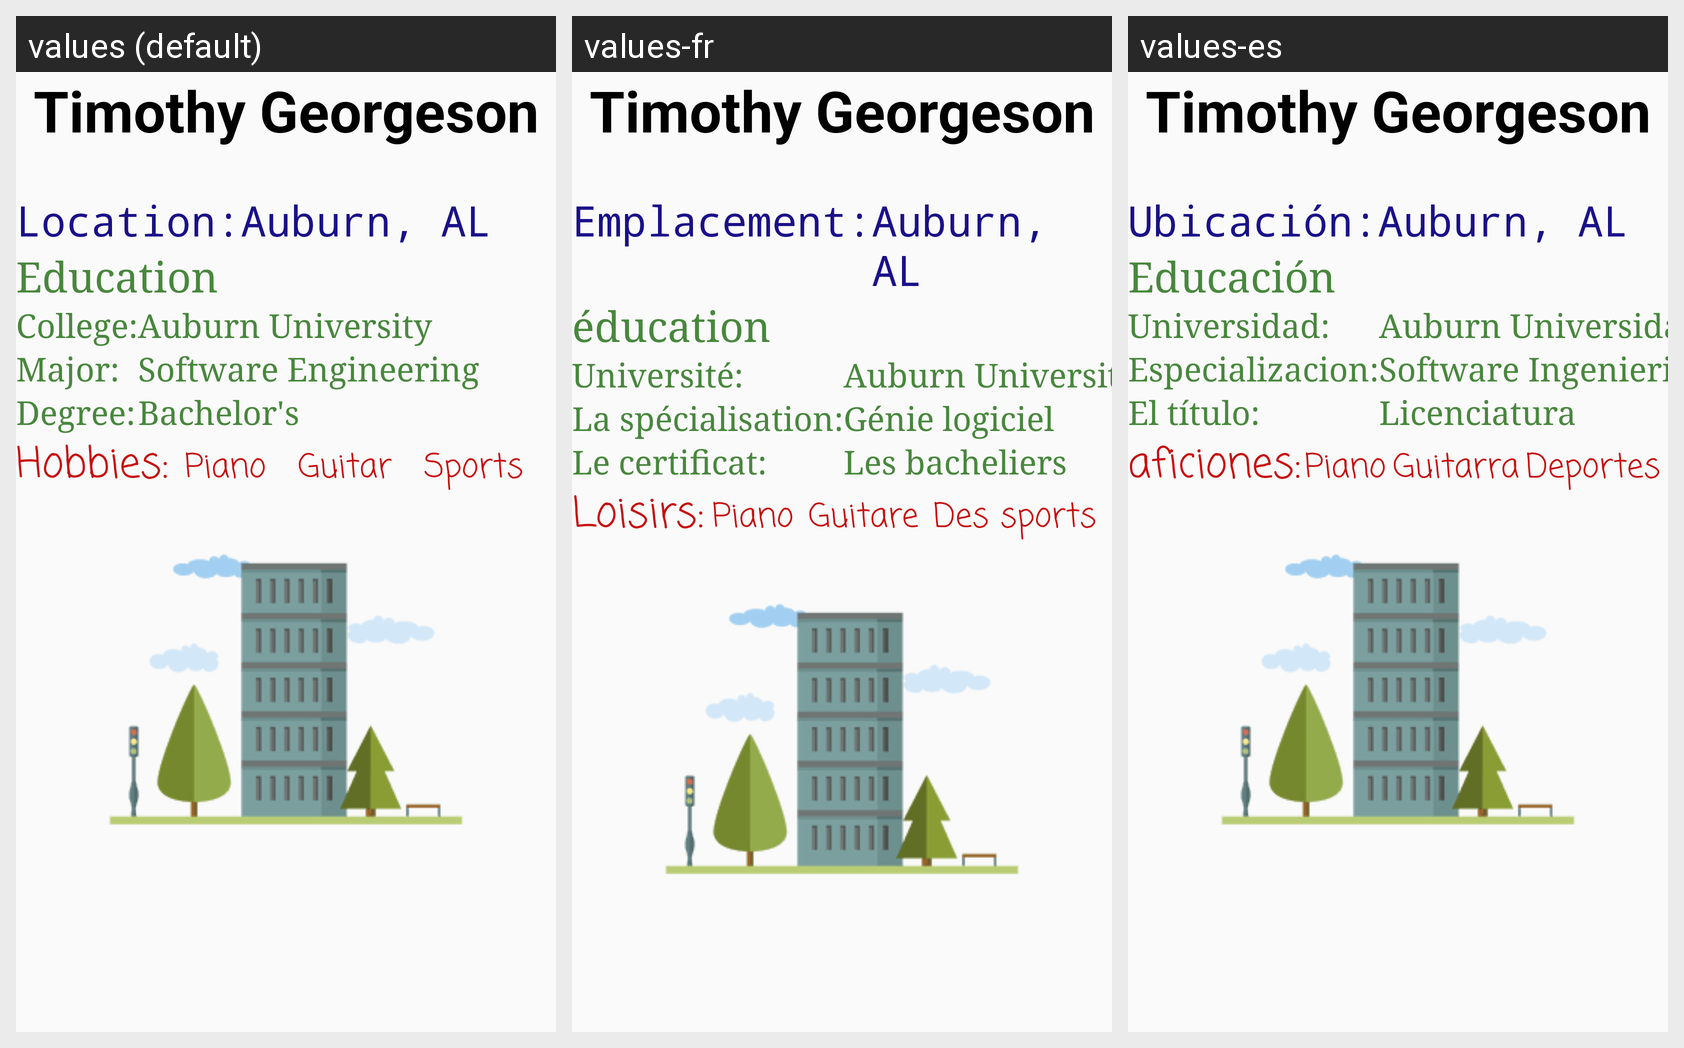

For this localized Android screen grid, give each drawn string resource with its value in every locale shown.
Android screen res/layout/activity_main.xml rendered under 3 locales, left to right: values (default), values-fr, values-es. Device: Nexus 5 (rendered at 1080×1920; each locale shown at half size, 540×960, under a caption strip naming it); theme AppTheme.
Strings drawn on this screen, with the default value and each locale's value (text and hints the layout hard-codes, and strings that could not be matched under every locale, appear in the picture but are not listed):

name
  values: Timothy Georgeson
  values-fr: Timothy Georgeson
  values-es: Timothy Georgeson

location
  values: Location:
  values-fr: Emplacement:
  values-es: Ubicación:

auburn_al
  values: Auburn, AL
  values-fr: Auburn, AL
  values-es: Auburn, AL

education
  values: Education
  values-fr: éducation
  values-es: Educación

college
  values: College:
  values-fr: Université:
  values-es: Universidad:

auburn_university
  values: Auburn University
  values-fr: Auburn Université
  values-es: Auburn Universidad

major
  values: Major:
  values-fr: La spécialisation:
  values-es: Especializacion:

software_engineering
  values: Software Engineering
  values-fr: Génie logiciel
  values-es: Software Ingenieria

degree
  values: Degree:
  values-fr: Le certificat:
  values-es: El título:

bachelor_s
  values: Bachelor's
  values-fr: Les bacheliers
  values-es: Licenciatura

hobbies
  values: Hobbies:
  values-fr: Loisirs:
  values-es: aficiones:

piano
  values: Piano
  values-fr: Piano
  values-es: Piano

guitar
  values: Guitar
  values-fr: Guitare
  values-es: Guitarra

sports
  values: Sports
  values-fr: Des sports
  values-es: Deportes
